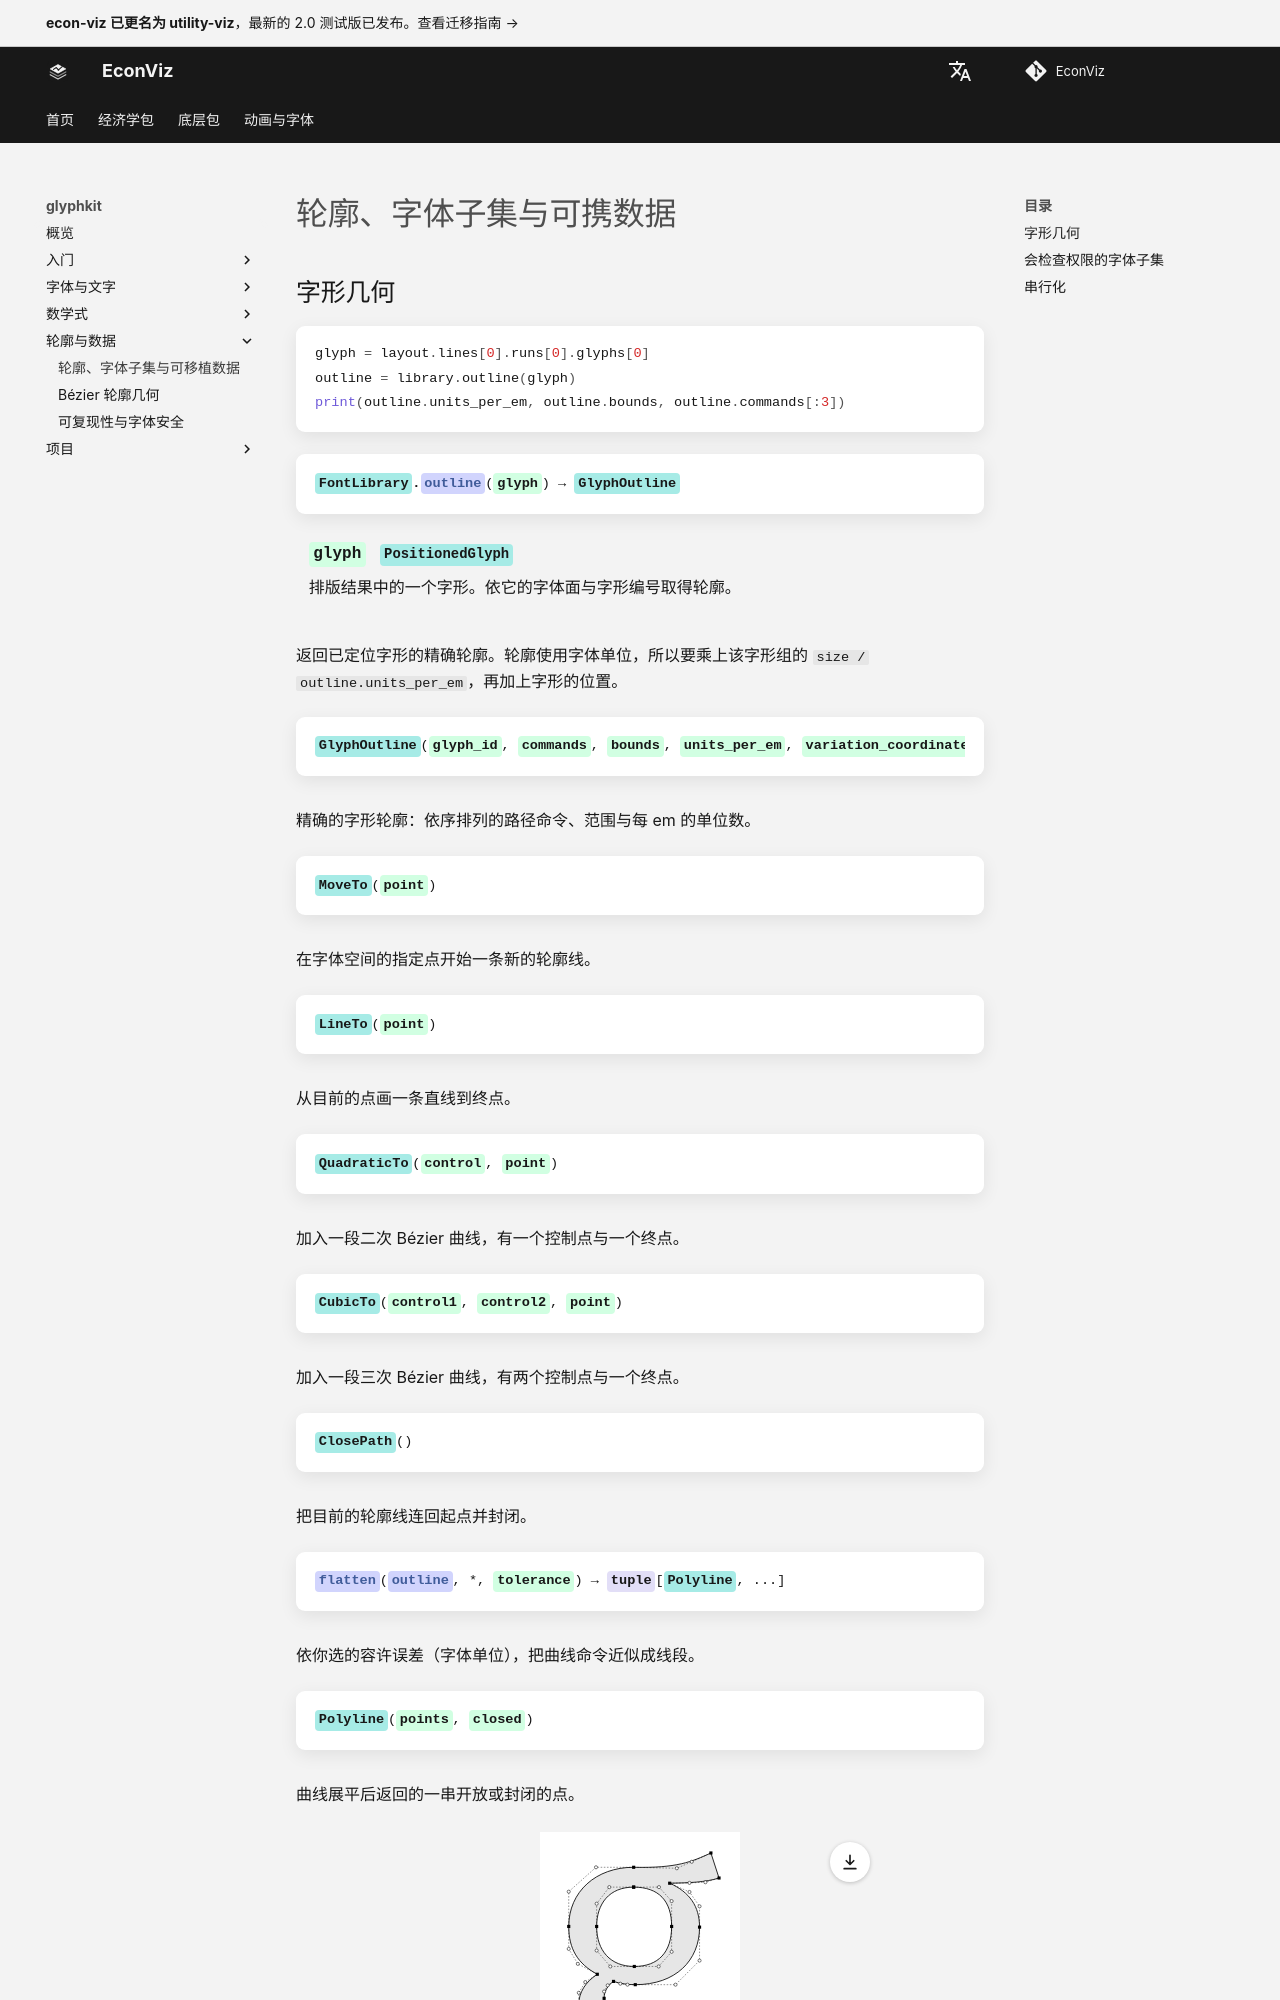

repository: EconViz/econ-viz-docs · page: zh-CN/glyphkit/guides/outlines-embedding/index.html · generator: mkdocs

---
seo_title: "轮廓、字体子集与可携数据"
---

# 轮廓、字体子集与可携数据

<span id="sec-outlines-embedding"></span>

## 字形几何

```python
glyph = layout.lines[0].runs[0].glyphs[0]
outline = library.outline(glyph)
print(outline.units_per_em, outline.bounds, outline.commands[:3])
```

<!-- api: glyphkit.outlines_outline -->

返回已定位字形的精确轮廓。轮廓使用字体单位，所以要乘上该字形组的 `size / outline.units_per_em`，再加上字形的位置。

<!-- api: glyphkit.guides_outlines_embedding_1 -->

精确的字形轮廓：依序排列的路径命令、范围与每 em 的单位数。

<!-- api: glyphkit.guides_outlines_embedding_2 -->

在字体空间的指定点开始一条新的轮廓线。

<!-- api: glyphkit.guides_outlines_embedding_3 -->

从目前的点画一条直线到终点。

<!-- api: glyphkit.guides_outlines_embedding_4 -->

加入一段二次 Bézier 曲线，有一个控制点与一个终点。

<!-- api: glyphkit.guides_outlines_embedding_5 -->

加入一段三次 Bézier 曲线，有两个控制点与一个终点。

<!-- api: glyphkit.guides_outlines_embedding_6 -->

把目前的轮廓线连回起点并封闭。

<!-- api: glyphkit.guides_outlines_embedding_7 -->

依你选的容许误差（字体单位），把曲线命令近似成线段。

<!-- api: glyphkit.guides_outlines_embedding_8 -->

曲线展平后返回的一串开放或封闭的点。

<span id="fig-glyph-outline"></span>

<figure class="ev-fig" markdown>
